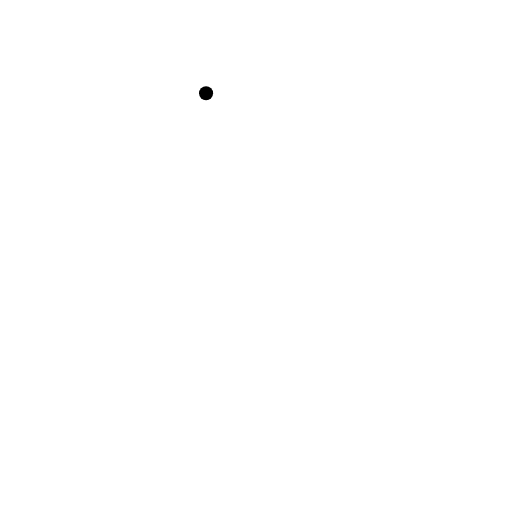
t = 0.00 s
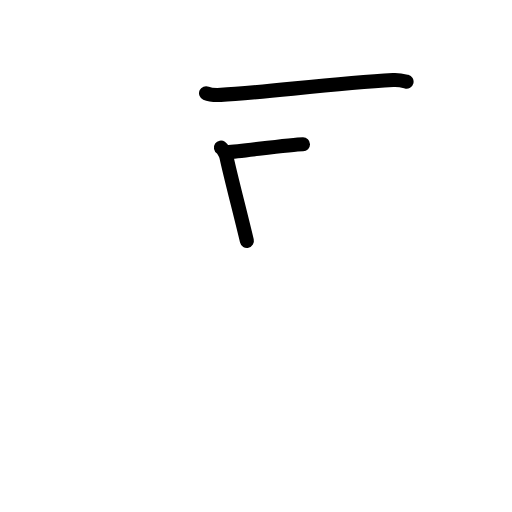
t = 2.17 s
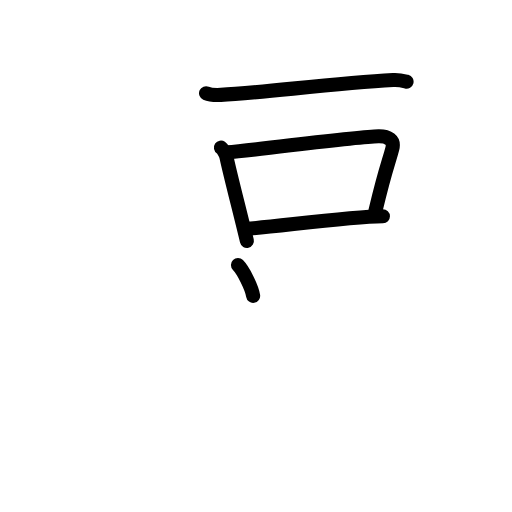
t = 4.50 s
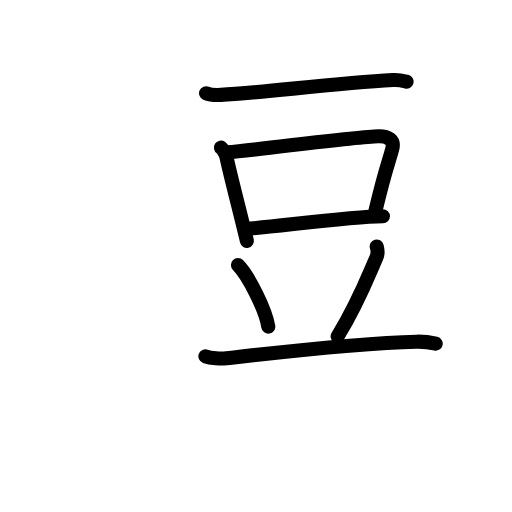
t = 6.58 s
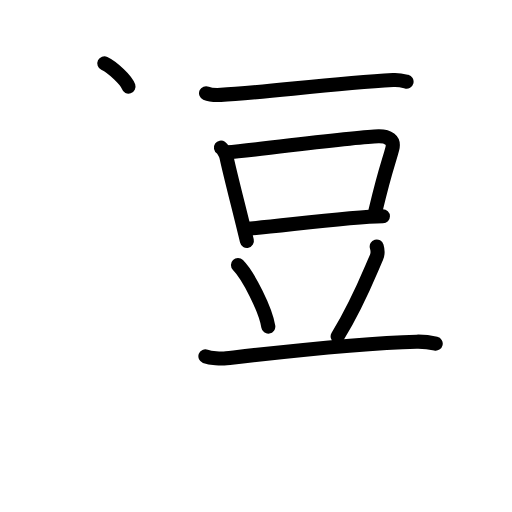
t = 7.50 s
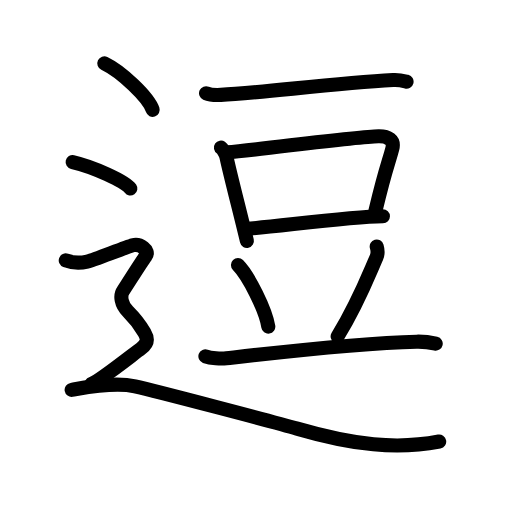
t = 11.00 s

The animated SVG that drew these frames (rendered in a browser with its animation timeline set to each time). Animation: 35 SMIL elements (animate=35); one cycle of 11.00 s.

<?xml version="1.0" encoding="UTF-8"?>
<!--
AniKanjiVG is licensed by CC-BY-SA Paul C. Sommerhoff (https://bitbucket.org/sommerhoff/anikanjivg).
AniKanjiVG uses KanjiVG which is licensed by CC-BY-SA Ulrich Apel (http://kanjivg.tagaini.net).
See also http://creativecommons.org/licenses/by-sa/3.0/
-->
<svg xmlns:kvg='http://kanjivg.tagaini.net' xmlns='http://www.w3.org/2000/svg' width='109' height='109' viewBox='0 0 109 109' style='fill:none;stroke:#000000;stroke-width:3;stroke-linecap:round;stroke-linejoin:round;' id="kvg:kanji_09017"><g id="kvg:09017" kvg:element="逗"><g id="kvg:09017-g1" kvg:element="豆"><g id="kvg:09017-g2" kvg:position="top"><path id="kvg:09017-s1" kvg:type="㇐" d="M43.87,19.84c0.82,0.36,2.32,0.4,3.14,0.36c8.52-0.41,23.75-2.45,36.67-3.16c1.36-0.08,2.18,0.17,2.87,0.35"><animate attributeName="d" begin="0.0s" dur="0.3333333333333333s" from="M43.87,19.84C43.87,19.84,43.87,19.84,43.87,19.84" to="M43.87,19.84c0.82,0.36,2.32,0.4,3.14,0.36" />
<animate attributeName="d" begin="0.3333333333333333s" dur="0.3333333333333333s" from="M43.87,19.84c0.82,0.36,2.32,0.4,3.14,0.36c0,0,0,0,0,0,0" to="M43.87,19.84c0.82,0.36,2.32,0.4,3.14,0.36c8.52-0.41,23.75-2.45,36.67-3.16" />
<animate attributeName="d" begin="0.6666666666666666s" dur="0.3333333333333333s" from="M43.87,19.84c0.82,0.36,2.32,0.4,3.14,0.36c8.52-0.41,23.75-2.45,36.67-3.16c0,0,0,0,0,0,0" to="M43.87,19.84c0.82,0.36,2.32,0.4,3.14,0.36c8.52-0.41,23.75-2.45,36.67-3.16c1.36-0.08,2.18,0.17,2.87,0.35" />
</path>
</g>
<g id="kvg:09017-g3" kvg:position="bottom"><g id="kvg:09017-g4" kvg:element="口"><path id="kvg:09017-s2" kvg:type="㇑" d="M47.04,31.42c0.47,0.32,1.08,1.56,1.17,1.99c0.77,3.68,3.04,12.34,4.35,17.88"><animate attributeName="d" begin="1.0s" dur="0.5s" from="M47.04,31.42C47.04,31.42,47.04,31.42,47.04,31.42" to="M47.04,31.42c0.47,0.32,1.08,1.56,1.17,1.99" />
<animate attributeName="d" begin="1.5s" dur="0.5s" from="M47.04,31.42c0.47,0.32,1.08,1.56,1.17,1.99c0,0,0,0,0,0,0" to="M47.04,31.42c0.47,0.32,1.08,1.56,1.17,1.99c0.77,3.68,3.04,12.34,4.35,17.88" />
<animate attributeName="d" begin="0s" dur="1.0s" from="M-100,-100" to="M-100,-100" />
</path>
<path id="kvg:09017-s3" kvg:type="㇕b" d="M48.37,32.44c7.21-0.62,27.29-3.33,32.21-3.43c2.04-0.04,3.41,0.8,2.95,2.59c-0.82,3.21-1.28,3.62-3.58,13.19"><animate attributeName="d" begin="2.0s" dur="0.3333333333333333s" from="M48.37,32.44C48.37,32.44,48.37,32.44,48.37,32.44" to="M48.37,32.44c7.21-0.62,27.29-3.33,32.21-3.43" />
<animate attributeName="d" begin="2.3333333333333335s" dur="0.3333333333333333s" from="M48.37,32.44c7.21-0.62,27.29-3.33,32.21-3.43c0,0,0,0,0,0,0" to="M48.37,32.44c7.21-0.62,27.29-3.33,32.21-3.43c2.04-0.04,3.41,0.8,2.95,2.59" />
<animate attributeName="d" begin="2.6666666666666665s" dur="0.3333333333333333s" from="M48.37,32.44c7.21-0.62,27.29-3.33,32.21-3.43c2.04-0.04,3.41,0.8,2.95,2.59c0,0,0,0,0,0,0" to="M48.37,32.44c7.21-0.62,27.29-3.33,32.21-3.43c2.04-0.04,3.41,0.8,2.95,2.59c-0.82,3.21-1.28,3.62-3.58,13.19" />
<animate attributeName="d" begin="0s" dur="2.0s" from="M-100,-100" to="M-100,-100" />
</path>
<path id="kvg:09017-s4" kvg:type="㇐b" d="M52.45,48.72c6.55-0.47,21.71-2.58,29.07-2.67"><animate attributeName="d" begin="3.0s" dur="1.0s" from="M52.45,48.72C52.45,48.72,52.45,48.72,52.45,48.72" to="M52.45,48.72c6.55-0.47,21.71-2.58,29.07-2.67" />
<animate attributeName="d" begin="0s" dur="3.0s" from="M-100,-100" to="M-100,-100" />
</path>
</g>
<path id="kvg:09017-s5" kvg:type="㇔" d="M50.66,56.43c2.28,2.31,5.88,9.51,6.46,13.11"><animate attributeName="d" begin="4.0s" dur="1.0s" from="M50.66,56.43C50.66,56.43,50.66,56.43,50.66,56.43" to="M50.66,56.43c2.28,2.31,5.88,9.51,6.46,13.11" />
<animate attributeName="d" begin="0s" dur="4.0s" from="M-100,-100" to="M-100,-100" />
</path>
<path id="kvg:09017-s6" kvg:type="㇒" d="M80.2,52.47c0.3,1.03,0.22,1.71-0.05,2.31c-1.65,3.72-3.9,9.72-8.27,16.83"><animate attributeName="d" begin="5.0s" dur="0.5s" from="M80.2,52.47C80.2,52.47,80.2,52.47,80.2,52.47" to="M80.2,52.47c0.3,1.03,0.22,1.71-0.05,2.31" />
<animate attributeName="d" begin="5.5s" dur="0.5s" from="M80.2,52.47c0.3,1.03,0.22,1.71-0.05,2.31c0,0,0,0,0,0,0" to="M80.2,52.47c0.3,1.03,0.22,1.71-0.05,2.31c-1.65,3.72-3.9,9.72-8.27,16.83" />
<animate attributeName="d" begin="0s" dur="5.0s" from="M-100,-100" to="M-100,-100" />
</path>
<path id="kvg:09017-s7" kvg:type="㇐" d="M43.73,75.85c1.16,0.43,3.29,0.56,4.45,0.43c11.06-1.27,27.67-3.24,40.52-3.54c1.93-0.04,3.1,0.2,4.06,0.42"><animate attributeName="d" begin="6.0s" dur="0.3333333333333333s" from="M43.73,75.85C43.73,75.85,43.73,75.85,43.73,75.85" to="M43.73,75.85c1.16,0.43,3.29,0.56,4.45,0.43" />
<animate attributeName="d" begin="6.333333333333333s" dur="0.3333333333333333s" from="M43.73,75.85c1.16,0.43,3.29,0.56,4.45,0.43c0,0,0,0,0,0,0" to="M43.73,75.85c1.16,0.43,3.29,0.56,4.45,0.43c11.06-1.27,27.67-3.24,40.52-3.54" />
<animate attributeName="d" begin="6.666666666666667s" dur="0.3333333333333333s" from="M43.73,75.85c1.16,0.43,3.29,0.56,4.45,0.43c11.06-1.27,27.67-3.24,40.52-3.54c0,0,0,0,0,0,0" to="M43.73,75.85c1.16,0.43,3.29,0.56,4.45,0.43c11.06-1.27,27.67-3.24,40.52-3.54c1.93-0.04,3.1,0.2,4.06,0.42" />
<animate attributeName="d" begin="0s" dur="6.0s" from="M-100,-100" to="M-100,-100" />
</path>
</g>
</g>
<g id="kvg:09017-g5" kvg:element="辶" kvg:position="nyo" kvg:radical="tradit"><path id="kvg:09017-s8" kvg:type="㇔" d="M22.21,13.5c3.63,1.74,9.38,7.17,10.29,9.88"><animate attributeName="d" begin="7.0s" dur="1.0s" from="M22.21,13.5C22.21,13.5,22.21,13.5,22.21,13.5" to="M22.21,13.5c3.63,1.74,9.38,7.17,10.29,9.88" />
<animate attributeName="d" begin="0s" dur="7.0s" from="M-100,-100" to="M-100,-100" />
</path>
<path id="kvg:09017-s9" kvg:type="㇔" d="M15.46,34.5c4.34,0.99,11.21,4.09,12.29,5.63"><animate attributeName="d" begin="8.0s" dur="1.0s" from="M15.46,34.5C15.46,34.5,15.46,34.5,15.46,34.5" to="M15.46,34.5c4.34,0.99,11.21,4.09,12.29,5.63" />
<animate attributeName="d" begin="0s" dur="8.0s" from="M-100,-100" to="M-100,-100" />
</path>
<path id="kvg:09017-s10" kvg:type="㇋" d="M14,55.44c2.25,0.85,3.75,0.43,4.75,0.21c1-0.21,8-2.99,9.5-3.42c1.5-0.43,3.75,1.07,2.75,2.35s-4,6.19-4.75,7.26c-0.75,1.07-0.5,2.99,1,4.48s2.75,3.2,3.5,4.48c0.75,1.28,0.75,2.35-0.75,3.42c-1.5,1.07-9,7.04-10.5,7.47"><animate attributeName="d" begin="9.0s" dur="0.16666666666666666s" from="M14,55.44C14,55.44,14,55.44,14,55.44" to="M14,55.44c2.25,0.85,3.75,0.43,4.75,0.21" />
<animate attributeName="d" begin="9.166666666666666s" dur="0.16666666666666666s" from="M14,55.44c2.25,0.85,3.75,0.43,4.75,0.21c0,0,0,0,0,0,0" to="M14,55.44c2.25,0.85,3.75,0.43,4.75,0.21c1-0.21,8-2.99,9.5-3.42" />
<animate attributeName="d" begin="9.333333333333334s" dur="0.16666666666666666s" from="M14,55.44c2.25,0.85,3.75,0.43,4.75,0.21c1-0.21,8-2.99,9.5-3.42c0,0,0,0,0,0,0" to="M14,55.44c2.25,0.85,3.75,0.43,4.75,0.21c1-0.21,8-2.99,9.5-3.42c1.5-0.43,3.75,1.07,2.75,2.35s-4,6.19-4.75,7.26" />
<animate attributeName="d" begin="9.5s" dur="0.16666666666666666s" from="M14,55.44c2.25,0.85,3.75,0.43,4.75,0.21c1-0.21,8-2.99,9.5-3.42c1.5-0.43,3.75,1.07,2.75,2.35s-4,6.19-4.75,7.26c0,0,0,0,0,0,0" to="M14,55.44c2.25,0.85,3.75,0.43,4.75,0.21c1-0.21,8-2.99,9.5-3.42c1.5-0.43,3.75,1.07,2.75,2.35s-4,6.19-4.75,7.26c-0.75,1.07-0.5,2.99,1,4.48s2.75,3.2,3.5,4.48" />
<animate attributeName="d" begin="9.666666666666666s" dur="0.16666666666666666s" from="M14,55.44c2.25,0.85,3.75,0.43,4.75,0.21c1-0.21,8-2.99,9.5-3.42c1.5-0.43,3.75,1.07,2.75,2.35s-4,6.19-4.75,7.26c-0.75,1.07-0.5,2.99,1,4.48s2.75,3.2,3.5,4.48c0,0,0,0,0,0,0" to="M14,55.44c2.25,0.85,3.75,0.43,4.75,0.21c1-0.21,8-2.99,9.5-3.42c1.5-0.43,3.75,1.07,2.75,2.35s-4,6.19-4.75,7.26c-0.75,1.07-0.5,2.99,1,4.48s2.75,3.2,3.5,4.48c0.75,1.28,0.75,2.35-0.75,3.42" />
<animate attributeName="d" begin="9.833333333333334s" dur="0.16666666666666666s" from="M14,55.44c2.25,0.85,3.75,0.43,4.75,0.21c1-0.21,8-2.99,9.5-3.42c1.5-0.43,3.75,1.07,2.75,2.35s-4,6.19-4.75,7.26c-0.75,1.07-0.5,2.99,1,4.48s2.75,3.2,3.5,4.48c0.75,1.28,0.75,2.35-0.75,3.42c0,0,0,0,0,0,0" to="M14,55.44c2.25,0.85,3.75,0.43,4.75,0.21c1-0.21,8-2.99,9.5-3.42c1.5-0.43,3.75,1.07,2.75,2.35s-4,6.19-4.75,7.26c-0.75,1.07-0.5,2.99,1,4.48s2.75,3.2,3.5,4.48c0.75,1.28,0.75,2.35-0.75,3.42c-1.5,1.07-9,7.04-10.5,7.47" />
<animate attributeName="d" begin="0s" dur="9.0s" from="M-100,-100" to="M-100,-100" />
</path>
<path id="kvg:09017-s11" kvg:type="㇏" d="M15.25,83c3-0.5,9-1.75,13.5-0.75s30.07,7.71,34.5,9c12,3.5,21.25,4.5,30.25,2.75"><animate attributeName="d" begin="10.0s" dur="0.5s" from="M15.25,83C15.25,83,15.25,83,15.25,83" to="M15.25,83c3-0.5,9-1.75,13.5-0.75s30.07,7.71,34.5,9" />
<animate attributeName="d" begin="10.5s" dur="0.5s" from="M15.25,83c3-0.5,9-1.75,13.5-0.75s30.07,7.71,34.5,9c0,0,0,0,0,0,0" to="M15.25,83c3-0.5,9-1.75,13.5-0.75s30.07,7.71,34.5,9c12,3.5,21.25,4.5,30.25,2.75" />
<animate attributeName="d" begin="0s" dur="10.0s" from="M-100,-100" to="M-100,-100" />
</path>
</g>
</g>
</svg>
